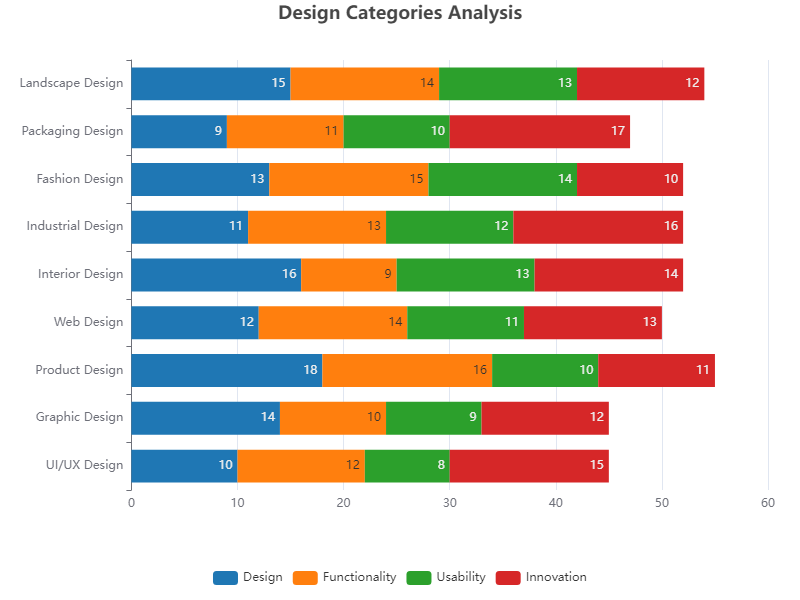

The file beside this chart, header and first rows:
Category, Design, Functionality, Usability, Innovation
UI/UX Design, 10, 12, 8, 15
Graphic Design, 14, 10, 9, 12
Product Design, 18, 16, 10, 11
Web Design, 12, 14, 11, 13
Interior Design, 16, 9, 13, 14
Industrial Design, 11, 13, 12, 16
Fashion Design, 13, 15, 14, 10
Packaging Design, 9, 11, 10, 17
Landscape Design, 15, 14, 13, 12
